Run: headless pygame with SDL's dummy video driver; simulated clock (each Clock.tick advances the game by its frame time, no real sleeping); random seed 0; keys injected as events and as key.get_pressed() state; no mouse input.
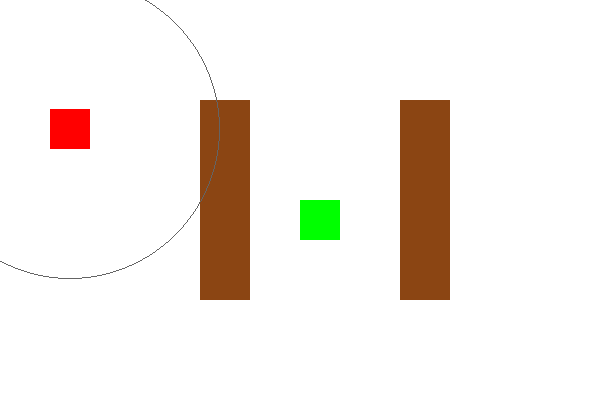
Frame 1 of 4 · flips 1–60 · no input
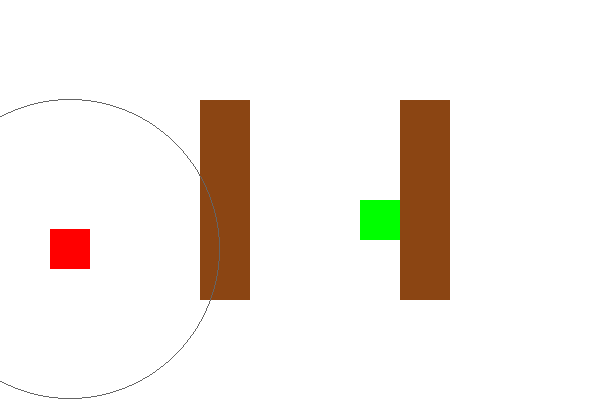
Frame 2 of 4 · flips 61–180 · tapped SPACE, RETURN · held RIGHT (→), D
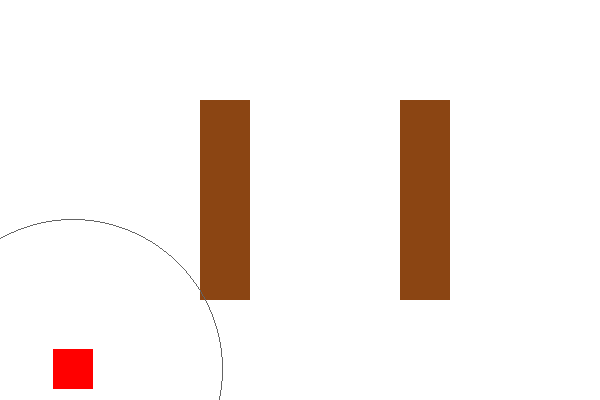
Frame 3 of 4 · flips 181–300 · held DOWN (↓), S
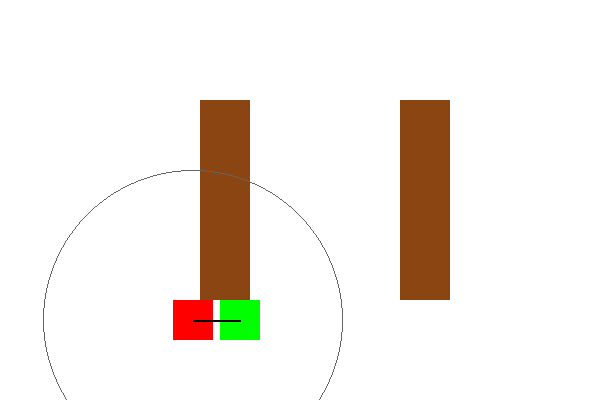
Frame 4 of 4 · flips 301–420 · held LEFT (←), A, UP (↑), W

The pygame program that drew these frames:

import pygame
import random
import math
from queue import PriorityQueue

# Инициализация Pygame
pygame.init()

# Размеры окна
SCREEN_WIDTH = 600
SCREEN_HEIGHT = 400
screen = pygame.display.set_mode((SCREEN_WIDTH, SCREEN_HEIGHT))
pygame.display.set_caption("Battle City Remake")

# Цвета
WHITE = (255, 255, 255)
BLACK = (0, 0, 0)
RED = (255, 0, 0)
GREEN = (0, 255, 0)
GRAY = (100, 100, 100)
BROWN = (139, 69, 19)

# Скорость танков и пуль
TANK_SPEED = 2
ENEMY_SPEED = 1
BULLET_SPEED = 5

# Радиус видимости врага
ENEMY_SIGHT_RADIUS = 150

# Класс Танка
class Tank:
    def __init__(self, x, y, color):
        self.rect = pygame.Rect(x, y, 40, 40)
        self.color = color
        self.direction = pygame.K_UP  # Начальная позиция - вверх
        self.bullets = []

    def draw(self):
        pygame.draw.rect(screen, self.color, self.rect)

    def move(self, keys, obstacles):
        old_x, old_y = self.rect.x, self.rect.y
        
        if keys[pygame.K_LEFT]:
            self.rect.x -= TANK_SPEED
            self.direction = pygame.K_LEFT
        if keys[pygame.K_RIGHT]:
            self.rect.x += TANK_SPEED
            self.direction = pygame.K_RIGHT
        if keys[pygame.K_UP]:
            self.rect.y -= TANK_SPEED
            self.direction = pygame.K_UP
        if keys[pygame.K_DOWN]:
            self.rect.y += TANK_SPEED
            self.direction = pygame.K_DOWN

        # Проверка на столкновение с препятствиями
        if self.check_collision(obstacles):
            self.rect.x, self.rect.y = old_x, old_y

    def check_collision(self, obstacles):
        for obstacle in obstacles:
            if self.rect.colliderect(obstacle.rect):
                return True
        return False

    def shoot(self):
        if len(self.bullets) < 3:  # Ограничение на количество пуль
            if self.direction == pygame.K_UP:
                bullet = Bullet(self.rect.centerx, self.rect.top, 0, -BULLET_SPEED)
            elif self.direction == pygame.K_DOWN:
                bullet = Bullet(self.rect.centerx, self.rect.bottom, 0, BULLET_SPEED)
            elif self.direction == pygame.K_LEFT:
                bullet = Bullet(self.rect.left, self.rect.centery, -BULLET_SPEED, 0)
            elif self.direction == pygame.K_RIGHT:
                bullet = Bullet(self.rect.right, self.rect.centery, BULLET_SPEED, 0)
            self.bullets.append(bullet)

# Класс Пули
class Bullet:
    def __init__(self, x, y, dx, dy):
        self.rect = pygame.Rect(x, y, 5, 5)
        self.dx = dx
        self.dy = dy

    def move(self):
        self.rect.x += self.dx
        self.rect.y += self.dy

    def draw(self):
        pygame.draw.rect(screen, RED, self.rect)

    def is_off_screen(self):
        return (self.rect.x < 0 or self.rect.x > SCREEN_WIDTH or 
                self.rect.y < 0 or self.rect.y > SCREEN_HEIGHT)

# Класс Препятствия (стены)
class Obstacle:
    def __init__(self, x, y, width, height):
        self.rect = pygame.Rect(x, y, width, height)
        self.health = 3  # Стены могут разрушаться

    def draw(self):
        pygame.draw.rect(screen, BROWN, self.rect)

    def hit(self):
        self.health -= 1
        return self.health <= 0  # Возвращает True, если препятствие разрушено

# Функция для поиска пути A*
def heuristic(a, b):
    return abs(a[0] - b[0]) + abs(a[1] - b[1])

def a_star(start, goal, obstacles):
    open_set = PriorityQueue()
    open_set.put((0, start))
    came_from = {}
    g_score = {start: 0}
    f_score = {start: heuristic(start, goal)}

    while not open_set.empty():
        _, current = open_set.get()

        if current == goal:
            path = []
            while current in came_from:
                path.append(current)
                current = came_from[current]
            path.reverse()
            return path

        for dx, dy in [(-1, 0), (1, 0), (0, -1), (0, 1)]:  # Четыре направления
            neighbor = (current[0] + dx, current[1] + dy)
            if any(ob.rect.collidepoint(neighbor) for ob in obstacles):
                continue  # Игнорируем, если есть препятствие

            tentative_g_score = g_score[current] + 1
            if neighbor not in g_score or tentative_g_score < g_score[neighbor]:
                came_from[neighbor] = current
                g_score[neighbor] = tentative_g_score
                f_score[neighbor] = tentative_g_score + heuristic(neighbor, goal)
                open_set.put((f_score[neighbor], neighbor))

    return None  # Путь не найден



class Enemy(Tank):
    def __init__(self, x, y, color, patrol_points):
        super().__init__(x, y, color)
        self.patrol_points = patrol_points
        self.current_target_index = 0
        self.patrolling = True
        self.path = []
        self.player_last_seen = None
        self.player_visible = False
        self.player_in_sight = False

    def distance_to_player(self, player):
        """Рассчитывает расстояние до игрока"""
        return math.sqrt((self.rect.centerx - player.rect.centerx) ** 2 + 
                         (self.rect.centery - player.rect.centery) ** 2)

    def is_player_visible(self, player, obstacles):
        """Проверка, видит ли враг игрока, учитывая стены"""
        for obstacle in obstacles:
            # Создаем линию (отличается от той что мы видим) от врага до игрока
            line_rect = pygame.Rect(self.rect.center, (player.rect.x - self.rect.x, player.rect.y - self.rect.y))
            if obstacle.rect.colliderect(line_rect):
                return False  # Если есть препятствие, враг не видит игрока
        return True  # Игрок виден, если нет препятствий

    def update_behavior(self, player, obstacles):
        """Обновляет поведение врага"""
        # Проверка расстояния до игрока
        distance = self.distance_to_player(player)
        if distance <= ENEMY_SIGHT_RADIUS:
            self.player_visible = self.is_player_visible(player, obstacles)
            if self.player_visible:
                # Если игрок виден, запоминаем его координаты
                self.player_in_sight = True
                self.player_last_seen = (player.rect.x, player.rect.y)
                self.move_towards_last_seen_player(obstacles)
            else:
                # Игрок не виден, продолжаем патрулировать
                self.player_in_sight = True
                self.patrolling = True
                self.move_to_next_patrol_point()
        else:
            # Игрок вне радиуса видимости
            self.player_in_sight = False
            self.patrolling = True
            self.move_to_next_patrol_point()

    def move_towards_last_seen_player(self, obstacles):
        """Движется к последним известным координатам игрока"""
        if self.player_last_seen:
            target = self.player_last_seen
            self.move_to_point(target, obstacles)

    def move_to_point(self, point, obstacles):
        """Движение к точке с избеганием препятствий"""
        old_x, old_y = self.rect.x, self.rect.y

        if point[0] < self.rect.x:
            self.rect.x -= ENEMY_SPEED
        elif point[0] > self.rect.x:
            self.rect.x += ENEMY_SPEED

        if point[1] < self.rect.y:
            self.rect.y -= ENEMY_SPEED
        elif point[1] > self.rect.y:
            self.rect.y += ENEMY_SPEED

        if self.check_collision(obstacles):
            self.rect.x, self.rect.y = old_x, old_y

    def move_to_next_patrol_point(self):
        """Перемещается к следующей точке патрулирования"""
        target = self.patrol_points[self.current_target_index]
        self.move_to_point(target, [])

        if abs(self.rect.x - target[0]) < 5 and abs(self.rect.y - target[1]) < 5:
            self.current_target_index = (self.current_target_index + 1) % len(self.patrol_points)

    def move_towards_player(self, player, obstacles):
        """Преследование игрока"""
        if self.is_player_visible(player, obstacles):
            if self.player_last_seen != (player.rect.x, player.rect.y):
                self.path = a_star((self.rect.x, self.rect.y), (player.rect.x, player.rect.y), obstacles)
                self.player_last_seen = (player.rect.x, player.rect.y)

            if self.path:
                next_node = self.path[0]  # Получаем следующую точку пути
                self.move_to_point((next_node[0], next_node[1]), obstacles)
        else:
            self.move_to_next_patrol_point()  # Игрок не виден, продолжаем патрулировать




# Главный цикл игры
def main():
    clock = pygame.time.Clock()
    player = Tank(300, 200, GREEN)
    enemies = [Enemy(50, 50, RED, [(50, 50), (50, 350), (550, 350), (550, 50)])]
    obstacles = [Obstacle(200, 100, 50, 200), Obstacle(400, 100, 50, 200)]  # Примеры препятствий

    running = True
    while running:
        for event in pygame.event.get():
            if event.type == pygame.QUIT:
                running = False
            if event.type == pygame.KEYDOWN:
                if event.key == pygame.K_SPACE:
                    player.shoot()

        keys = pygame.key.get_pressed()
        player.move(keys, obstacles)

        # Обновление врагов
        for enemy in enemies:
            enemy.update_behavior(player, obstacles)

        # Обновление пуль
        for bullet in player.bullets:
            bullet.move()
            if bullet.is_off_screen():
                player.bullets.remove(bullet)

        # Отрисовка
        screen.fill(WHITE)
        player.draw()
        for enemy in enemies:
            enemy.draw()
        for obstacle in obstacles:
            obstacle.draw()
        for bullet in player.bullets:
            bullet.draw()

        # Отрисовка радиуса видимости врага
        for enemy in enemies:
            pygame.draw.circle(screen, GRAY, (enemy.rect.centerx, enemy.rect.centery), ENEMY_SIGHT_RADIUS, 1)
            # Линия от врага до игрока, когда игрок входит в радиус видимости
            if enemy.player_in_sight:
                pygame.draw.line(screen, BLACK, enemy.rect.center, player.rect.center, 2)



        pygame.display.flip()
        clock.tick(60)

    pygame.quit()

if __name__ == "__main__":
    main()
